6-way image classification set "dataset" from GitHub (KiranYBPatil/Sugarcane_Disease_Detector); label vocabulary: bacterial blights, healthy, mosaic, red rot, rust, yellow.

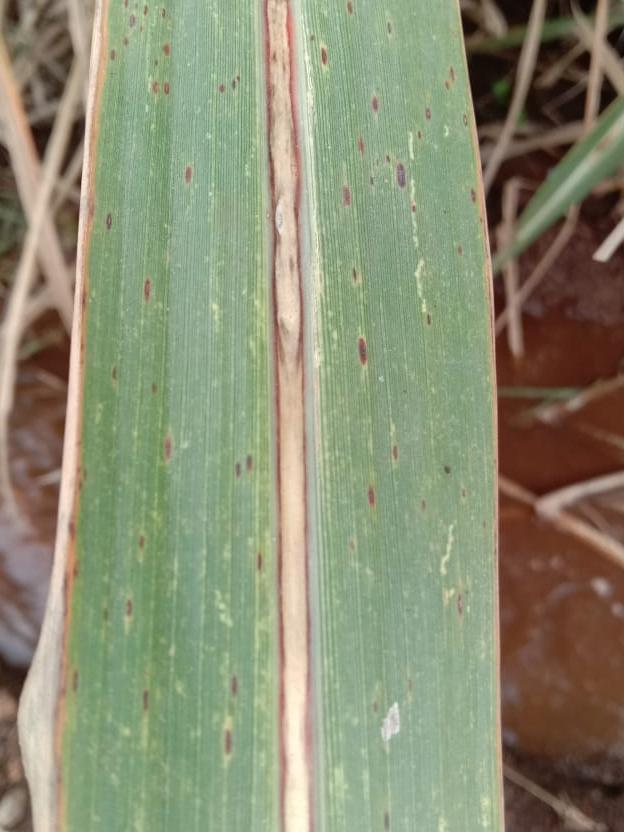
Label: rust

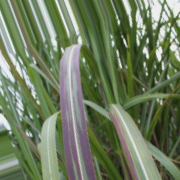
Label: bacterial blights

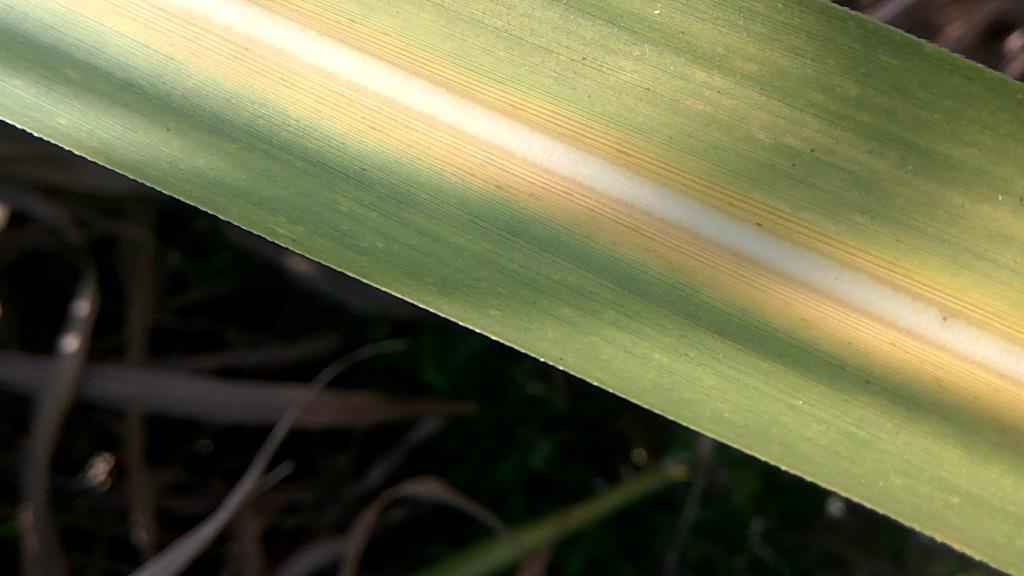
Label: yellow

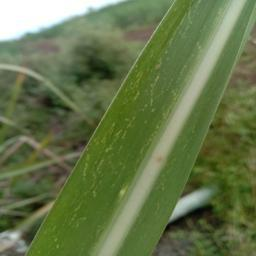
Label: mosaic

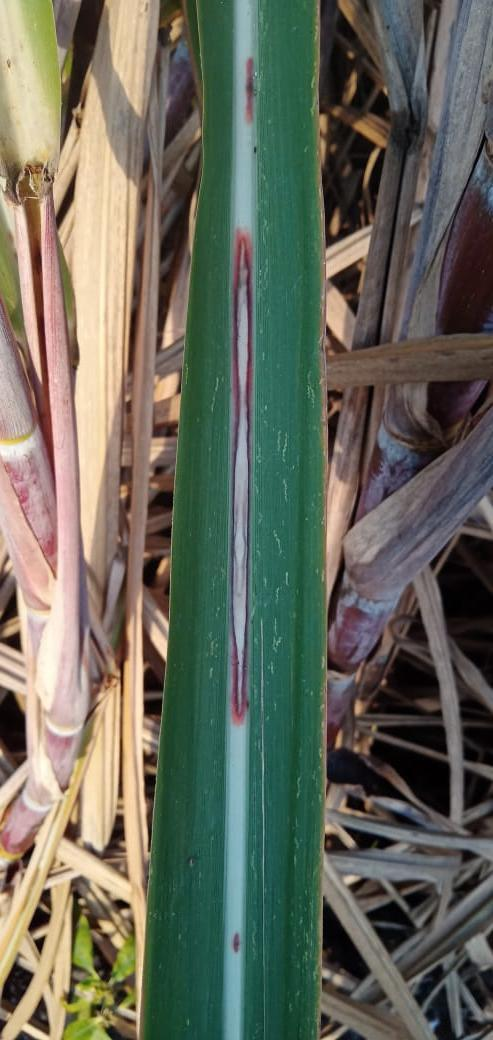
Label: red rot

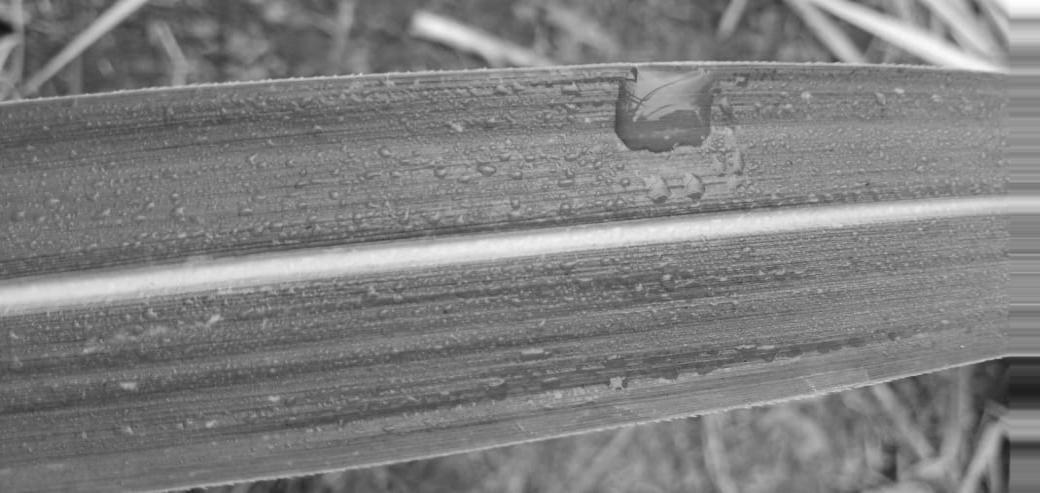
Label: healthy
